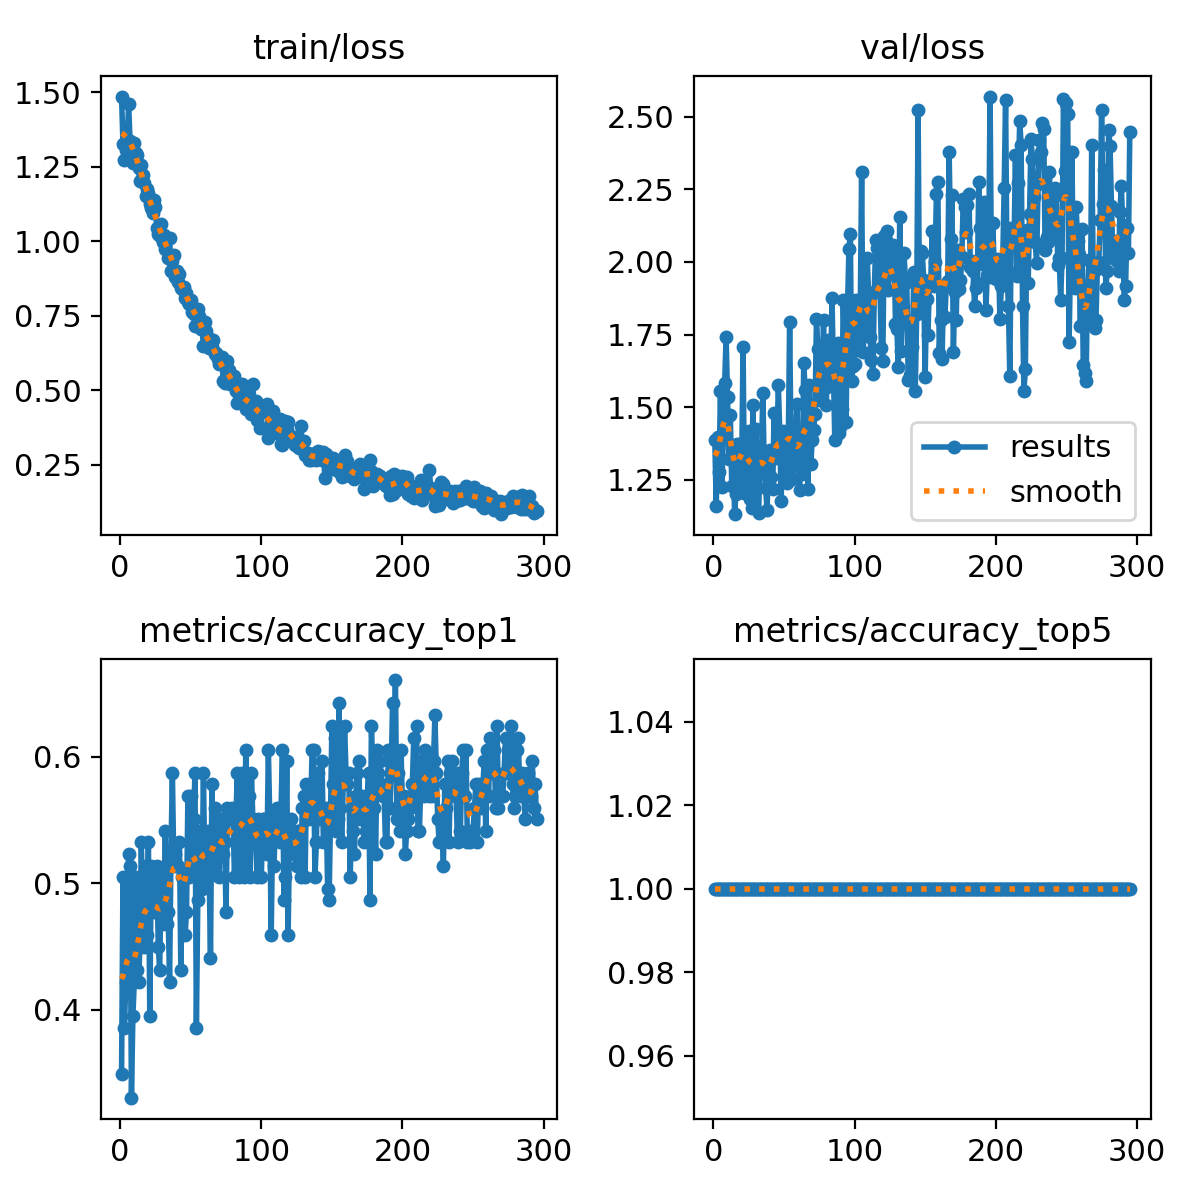

The file beside this chart, header and first rows:
epoch, time, train/loss, metrics/accuracy_top1, metrics/accuracy_top5, val/loss, lr/pg0, lr/pg1, lr/pg2
1, 6.692, 1.485, 0.3486, 1, 1.388, 0.003273, 0.003273, 0.003273
2, 15.02, 1.325, 0.5046, 1, 1.16, 0.0066, 0.0066, 0.0066
3, 17.39, 1.272, 0.3853, 1, 1.399, 0.00992, 0.00992, 0.00992
4, 19.71, 1.305, 0.422, 1, 1.277, 0.00997, 0.00997, 0.00997
5, 22.05, 1.342, 0.4495, 1, 1.557, 0.00996, 0.00996, 0.00996
6, 24.32, 1.461, 0.5229, 1, 1.227, 0.00995, 0.00995, 0.00995
7, 26.65, 1.335, 0.5138, 1, 1.407, 0.009941, 0.009941, 0.009941
8, 28.86, 1.308, 0.3303, 1, 1.585, 0.009931, 0.009931, 0.009931
9, 31.1, 1.263, 0.3945, 1, 1.743, 0.009921, 0.009921, 0.009921
10, 33.33, 1.33, 0.422, 1, 1.535, 0.009911, 0.009911, 0.009911
11, 35.59, 1.295, 0.5046, 1, 1.323, 0.009901, 0.009901, 0.009901
12, 37.86, 1.288, 0.4312, 1, 1.472, 0.009891, 0.009891, 0.009891
13, 40.18, 1.247, 0.422, 1, 1.23, 0.009881, 0.009881, 0.009881
14, 42.45, 1.203, 0.4495, 1, 1.364, 0.009871, 0.009871, 0.009871
15, 44.71, 1.256, 0.5321, 1, 1.132, 0.009861, 0.009861, 0.009861
16, 47.03, 1.223, 0.4771, 1, 1.202, 0.009851, 0.009851, 0.009851
17, 49.23, 1.194, 0.4495, 1, 1.372, 0.009842, 0.009842, 0.009842
18, 51.48, 1.152, 0.5138, 1, 1.242, 0.009832, 0.009832, 0.009832
19, 53.76, 1.175, 0.4587, 1, 1.374, 0.009822, 0.009822, 0.009822
20, 56.26, 1.163, 0.5321, 1, 1.276, 0.009812, 0.009812, 0.009812
21, 58.79, 1.126, 0.3945, 1, 1.708, 0.009802, 0.009802, 0.009802
22, 61.18, 1.111, 0.5138, 1, 1.207, 0.009792, 0.009792, 0.009792
23, 63.64, 1.096, 0.4862, 1, 1.271, 0.009782, 0.009782, 0.009782
24, 65.98, 1.137, 0.4771, 1, 1.334, 0.009772, 0.009772, 0.009772
25, 68.29, 1.114, 0.5046, 1, 1.417, 0.009762, 0.009762, 0.009762
26, 70.54, 1.043, 0.5138, 1, 1.184, 0.009753, 0.009753, 0.009753
27, 72.93, 1.026, 0.4495, 1, 1.154, 0.009743, 0.009743, 0.009743
28, 75.25, 1.017, 0.4312, 1, 1.509, 0.009733, 0.009733, 0.009733
29, 77.59, 1.058, 0.5046, 1, 1.218, 0.009723, 0.009723, 0.009723
30, 80.42, 0.9976, 0.4679, 1, 1.425, 0.009713, 0.009713, 0.009713
31, 82.9, 1.022, 0.4771, 1, 1.3, 0.009703, 0.009703, 0.009703
32, 85.32, 0.974, 0.5413, 1, 1.135, 0.009693, 0.009693, 0.009693
33, 87.69, 1.006, 0.4679, 1, 1.308, 0.009683, 0.009683, 0.009683
34, 90.13, 0.9448, 0.4771, 1, 1.312, 0.009673, 0.009673, 0.009673
35, 92.48, 1.012, 0.422, 1, 1.551, 0.009663, 0.009663, 0.009663
36, 94.82, 0.901, 0.5229, 1, 1.303, 0.009654, 0.009654, 0.009654
37, 97.2, 0.9335, 0.5872, 1, 1.224, 0.009644, 0.009644, 0.009644
38, 99.63, 0.9535, 0.5138, 1, 1.145, 0.009634, 0.009634, 0.009634
39, 102.6, 0.8802, 0.5229, 1, 1.305, 0.009624, 0.009624, 0.009624
40, 105, 0.8998, 0.5138, 1, 1.354, 0.009614, 0.009614, 0.009614
41, 107.4, 0.8634, 0.5138, 1, 1.262, 0.009604, 0.009604, 0.009604
42, 109.9, 0.8916, 0.5321, 1, 1.219, 0.009594, 0.009594, 0.009594
43, 112.1, 0.8448, 0.4312, 1, 1.48, 0.009584, 0.009584, 0.009584
44, 114.4, 0.8413, 0.5046, 1, 1.324, 0.009574, 0.009574, 0.009574
45, 116.7, 0.8482, 0.5046, 1, 1.353, 0.009564, 0.009564, 0.009564
46, 119, 0.8091, 0.4587, 1, 1.578, 0.009555, 0.009555, 0.009555
47, 121.4, 0.8253, 0.4771, 1, 1.414, 0.009545, 0.009545, 0.009545
48, 123.7, 0.7958, 0.5688, 1, 1.178, 0.009535, 0.009535, 0.009535
49, 126.2, 0.7913, 0.5046, 1, 1.42, 0.009525, 0.009525, 0.009525
50, 128.6, 0.8044, 0.5688, 1, 1.354, 0.009515, 0.009515, 0.009515
51, 131, 0.7632, 0.5138, 1, 1.4, 0.009505, 0.009505, 0.009505
52, 133.2, 0.7575, 0.5505, 1, 1.24, 0.009495, 0.009495, 0.009495
53, 135.5, 0.7157, 0.5872, 1, 1.345, 0.009485, 0.009485, 0.009485
54, 137.8, 0.7733, 0.3853, 1, 1.792, 0.009475, 0.009475, 0.009475
55, 140, 0.7734, 0.4862, 1, 1.365, 0.009465, 0.009465, 0.009465
56, 142.3, 0.7491, 0.5413, 1, 1.253, 0.009456, 0.009456, 0.009456
57, 144.5, 0.7059, 0.5413, 1, 1.323, 0.009446, 0.009446, 0.009446
58, 146.8, 0.7069, 0.4954, 1, 1.301, 0.009436, 0.009436, 0.009436
59, 149.1, 0.6493, 0.5872, 1, 1.511, 0.009426, 0.009426, 0.009426
60, 151.5, 0.7286, 0.5046, 1, 1.358, 0.009416, 0.009416, 0.009416
... 235 more rows
